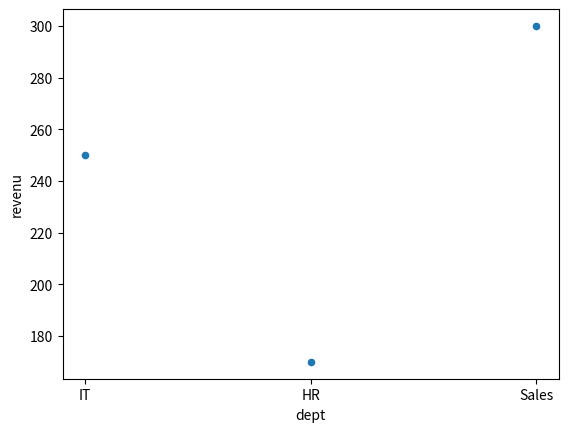

Here is the Python script that generated this plot:
import pandas as pd
import matplotlib.pyplot as plt

# Pandas and Creating DataFrame
data = {'name': ['ALi', 'Sara', 'Zain'],
        'marks': [85,92,78]}
df = pd.DataFrame(data)
print(df)

# task
data = {
    'name':['ALi', 'Sara', 'Zain','Muneeb'],
    'city':['Lahore', 'Multan', 'Faisalabad','Karachi'],
    'score':[89,75,68,91]
}
df = pd.DataFrame(data)
print(df)

# Series vs DataFrame 
s = pd.Series([10,20,30], index=['a','b','c'])
print(s)

df = pd.DataFrame({'name':['ALi', 'Sara'], 'marks':[78,96]})
print(df['name']) # a Series

# task
s_c = pd.Series(['Lahore', 'Multan', 'Faisalabad','Karachi','Islamabad'],index=['c1','c2','c3','c4','c5'])
print(s_c)
# task
_data = {
    'name':['ALi', 'Sara', 'Zain','Muneeb'],
    'city':['Lahore', 'Multan', 'Faisalabad','Karachi'],
    'score':[89,75,68,91]
}
df = pd.DataFrame(_data)
print(df['city'])
print(type(df['city']))

# Selection & Indexing
# task
df = pd.DataFrame(
    {
        'name':['ALi', 'Sara', 'Zain','Muneeb','Talha'],
        'city':['Lahore', 'Multan', 'Faisalabad','Karachi','Islamabad'],
        'score':[89,75,68,91,79]
    }
)
print(df[df['score']>75])
# task
print(df[["name", "score"]])
print(df)

# DataFrame Operations
data = {'name': ['ALi', 'Sara', 'Zain'],
        'marks': [85,92,78]}
df = pd.DataFrame(data)

df['grade'] = df['marks'].apply(
    lambda x: "Pass" if x >= 80 else "Fail"
)
print(df.sort_values("marks",ascending=False))

# task
data = {'values': [10,35,78,98,43,23,65]}
df = pd.DataFrame(data)
# task
df['Temperature'] = df['values'].apply(
    lambda x: 'High' if x >= 50 else 'Low'
)
print(df.sort_values("Temperature",ascending=False))
print(df.value_counts("Temperature"))

# Handling Missing Data
df = pd.DataFrame({'a':[1,2,None],'b':[4,None,6],'c':[7,8,9]})
print(df.isnull())
print(df.fillna(0))
df2 = pd.DataFrame({'a':[1,2,3],'b':[4,None,6],'c':[7,8,9]})
print(df2.dropna())
print(df2.isnull())

# GroupBy
sales = pd.DataFrame(
    {
        "dept": ["IT", "IT", "HR", "HR"],
        "sales": [100, 150, 80, 90]
    }
)

print(sales.groupby("dept")["sales"].sum())

# task
product = pd.DataFrame(
    {
        "catagory": ["Pizza", "Pizza", "Burger", "Burger"],
        "price": [100, 150, 80, 90]
    }
)
print(product.groupby("catagory")["price"].sum()/2)         # sum()/2 = mean()
# task
print(product.groupby("catagory")["price"].mean().count())

# Merging & Concatenation
a = pd.DataFrame({'id': [1,2,3], 'name':['ALi', 'Shoaib', 'Asghar'] })
b = pd.DataFrame({'id': [1,2,4], 'marks':[85, 95, 50] })

print(pd.merge(a, b, on='id', how = 'left'))  # how = 'outer'/'right'/'left'/'inner/...'


# task
a = pd.DataFrame({'id': [1,2,3], 'name':['ALi', 'Shoaib', 'Asghar'] })
b = pd.DataFrame({'id': [1,2,4], 'marks':[85, 95, 50] })

print(pd.merge(a, b, on='id', how = 'left')) 
print(pd.merge(a, b, on='id', how = 'inner'))
print(pd.concat([a,b])) 

# Pandas Plotting
df = pd.DataFrame({"dept": ["IT","HR","Sales"],"revenu": [250, 170, 300]})
df.plot(x='dept', y='revenu', kind="scatter")
plt.show()
